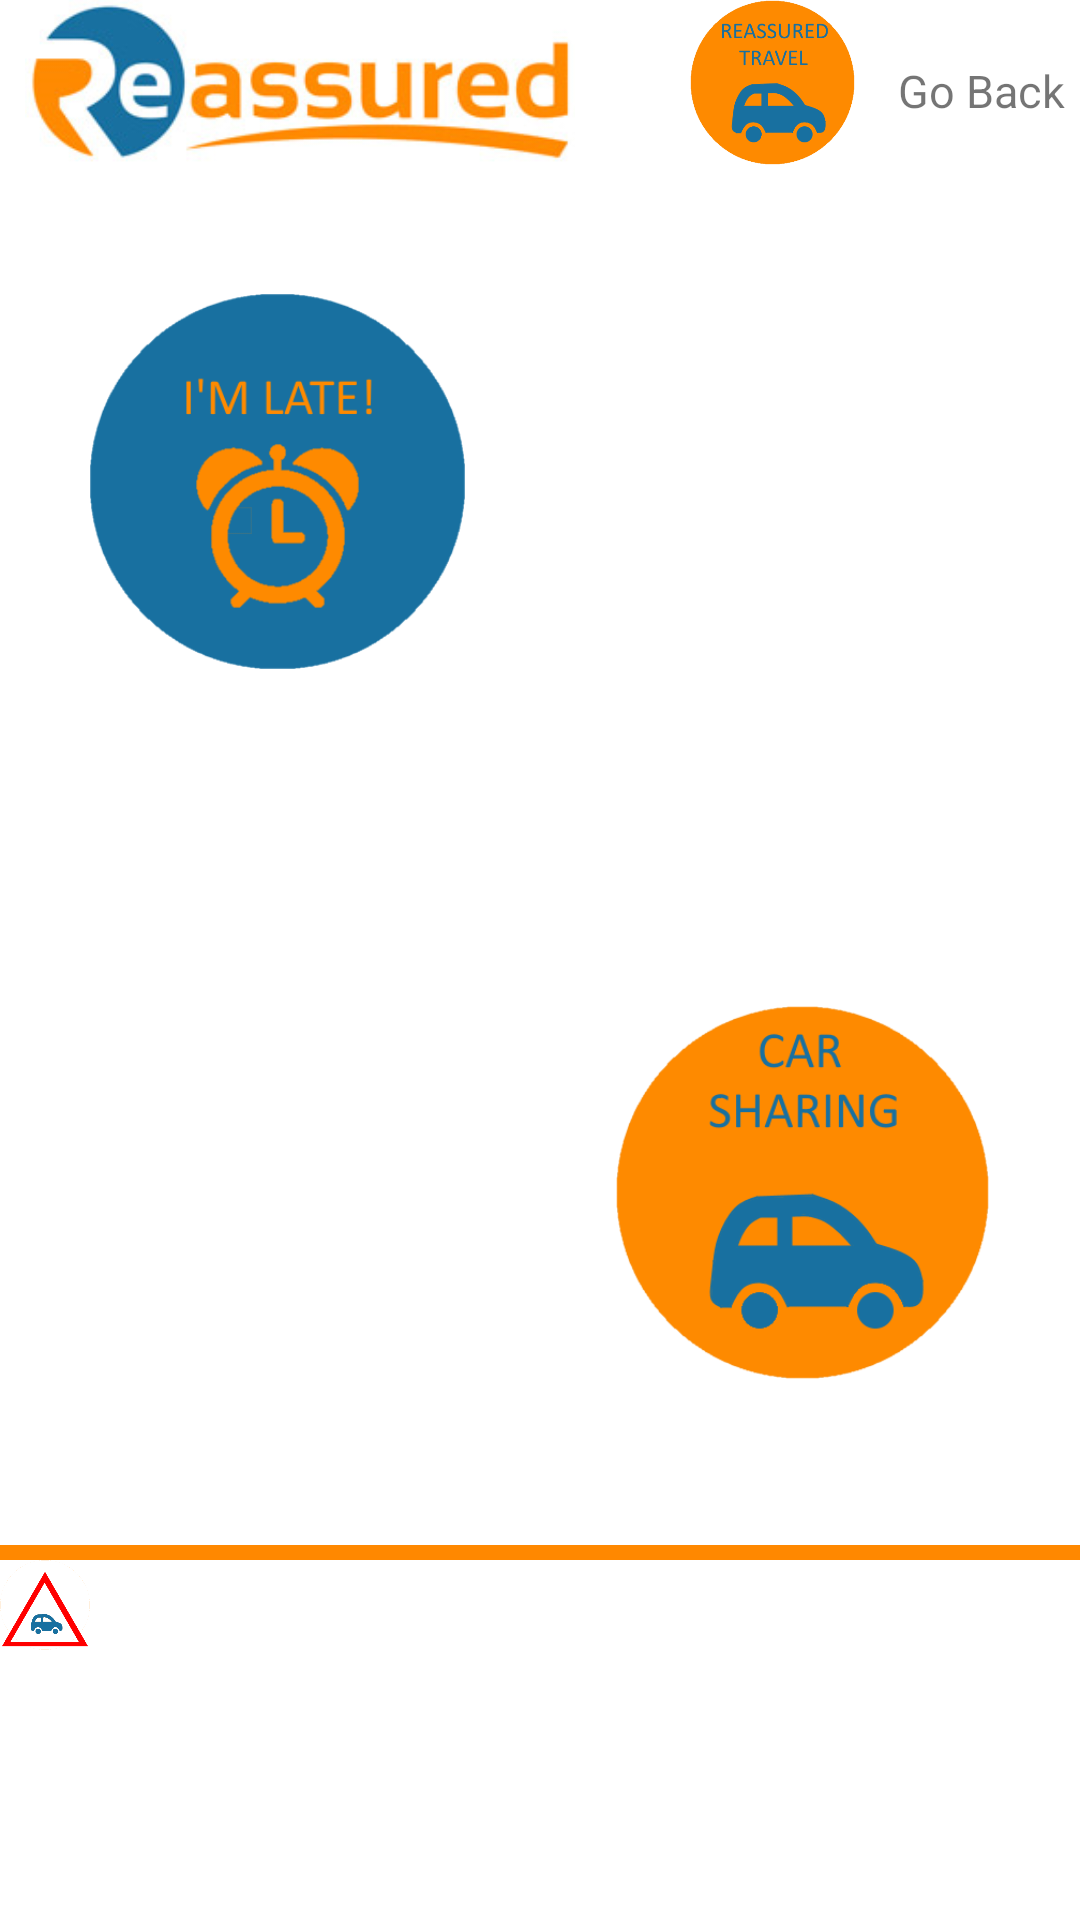

Write the Android layout XML for this screen, with the resource values it uses.
<!-- AndroidManifest.xml: application theme AppTheme -->
<!-- res/layout/activity_reassured_travel.xml -->
<?xml version="1.0" encoding="utf-8"?>
<android.support.constraint.ConstraintLayout
    xmlns:android="http://schemas.android.com/apk/res/android" android:layout_width="match_parent"
    xmlns:tools="http://schemas.android.com/tools"
    xmlns:app="http://schemas.android.com/apk/res-auto"
    android:background="#FFFFFF"
    android:layout_height="match_parent">

    <RelativeLayout
        android:id="@+id/linearLayout"
        android:layout_width="match_parent"
        android:layout_height="55dp">

        <ImageView
            android:id="@+id/CompanyLogo"
            android:layout_width="200dp"
            android:layout_height="55dp"
            android:layout_alignParentLeft="true"
            android:layout_alignParentStart="true"
            android:layout_alignParentTop="true"
            android:src="@drawable/reassured_text" />

        <RelativeLayout
            android:id="@+id/GoBackLink"
            android:layout_width="wrap_content"
            android:layout_height="wrap_content"
            android:layout_alignParentRight="true"
            android:layout_alignParentTop="true"
            android:layout_marginRight="5dp">

            <TextView
                android:layout_width="wrap_content"
                android:layout_height="wrap_content"
                android:layout_alignParentRight="true"
                android:layout_marginTop="20dp"
                android:text="@string/go_back"
                android:textSize="15sp" />

            <ImageView
                android:id="@+id/activityIcon"
                android:layout_width="55dp"
                android:layout_height="55dp"
                android:layout_alignParentEnd="true"
                android:layout_alignParentRight="true"
                android:layout_marginRight="70dp"
                app:srcCompat="@drawable/reassured_travel_button"
                tools:layout_editor_absoluteX="17dp"
                tools:layout_editor_absoluteY="108dp" />

        </RelativeLayout>


    </RelativeLayout>

    <RelativeLayout
        android:layout_width="match_parent"
        android:layout_height="match_parent">

        <ImageView
            android:id="@+id/imageView"
            android:layout_width="30dp"
            android:layout_height="30dp"
            android:layout_marginBottom="90dp"
            android:layout_alignParentBottom="true"
            android:layout_alignParentLeft="true"
            android:layout_alignParentStart="true"
            app:srcCompat="@drawable/traffic_warning_triangle"
            tools:layout_editor_absoluteX="0dp"
            tools:layout_editor_absoluteY="511dp" />

        <ImageView
            android:id="@+id/imageView2"
            android:layout_width="match_parent"
            android:layout_height="5dp"
            android:layout_alignParentBottom="true"
            android:layout_alignParentLeft="true"
            android:layout_alignParentStart="true"
            app:srcCompat="@android:color/holo_orange_dark"
            android:layout_marginBottom="120dp"
            tools:layout_editor_absoluteX="0dp"
            tools:layout_editor_absoluteY="506dp" />

        <TextView
            android:id="@+id/disruption_scale"
            android:layout_width="wrap_content"
            android:layout_height="wrap_content"
            android:layout_alignParentBottom="true"
            android:layout_alignParentLeft="true"
            android:layout_marginBottom="75dp"
            android:layout_marginLeft="5dp"
            android:textSize="12sp"
            android:visibility="visible" />

        <TextView
            android:id="@+id/disrupted_route"
            android:layout_width="wrap_content"
            android:layout_height="wrap_content"
            android:layout_alignParentBottom="true"
            android:layout_alignParentLeft="true"
            android:layout_marginBottom="40dp"
            android:layout_marginLeft="5dp"
            android:textSize="12sp"
            android:visibility="visible" />

        <TextView
            android:id="@+id/disruption_description"
            android:layout_width="wrap_content"
            android:layout_height="wrap_content"
            android:layout_alignParentBottom="true"
            android:layout_alignParentLeft="true"
            android:layout_marginBottom="8dp"
            android:layout_marginLeft="5dp"
            android:textSize="12sp"
            android:visibility="visible" />

        <RelativeLayout
            android:id="@+id/mainBody"
            android:layout_width="match_parent"
            android:layout_height="match_parent"
            android:layout_alignParentTop="true"
            android:layout_centerHorizontal="true"
            android:layout_marginTop="56dp">

            <ImageView
            android:id="@+id/runningLateButton"
            android:layout_width="125dp"
            android:layout_height="125dp"
            android:layout_alignParentLeft="true"
            android:layout_alignParentStart="true"
            android:layout_alignParentTop="true"
            android:layout_marginLeft="30dp"
            android:layout_marginStart="30dp"
            android:layout_marginTop="42dp"
            app:srcCompat="@drawable/running_late_button" />

            <ImageView
                android:id="@+id/carSharingButton"
                android:layout_width="125dp"
                android:layout_height="125dp"
                android:layout_alignParentRight="true"
                android:layout_alignParentEnd="true"
                android:layout_alignParentBottom="true"
                android:layout_marginRight="30dp"
                android:layout_marginEnd="30dp"
                android:layout_marginBottom="180dp"
                app:srcCompat="@drawable/reassured_car_sharing" />

        </RelativeLayout>

    </RelativeLayout>



</android.support.constraint.ConstraintLayout>
<!-- resources referenced by this layout -->
<resources>
  <!-- drawable reassured_car_sharing: png bitmap (drawable, 13322 bytes) -->
  <!-- drawable reassured_text: png bitmap (drawable, 31289 bytes) -->
  <!-- drawable reassured_travel_button: png bitmap (drawable, 14709 bytes) -->
  <!-- drawable running_late_button: png bitmap (drawable, 11059 bytes) -->
  <!-- drawable traffic_warning_triangle: png bitmap (drawable, 14126 bytes) -->
  <string name="go_back">Go Back</string>
  <style name="AppTheme" parent="Theme.AppCompat.Light.NoActionBar">
          
          <item name="colorPrimary">#FFFFFF</item>
          <item name="colorPrimaryDark">@color/colorPrimaryDark</item>
          <item name="colorAccent">@color/colorAccent</item>
      </style>
  <color name="colorPrimaryDark">#303F9F</color>
  <color name="colorAccent">#FF4081</color>
</resources>
